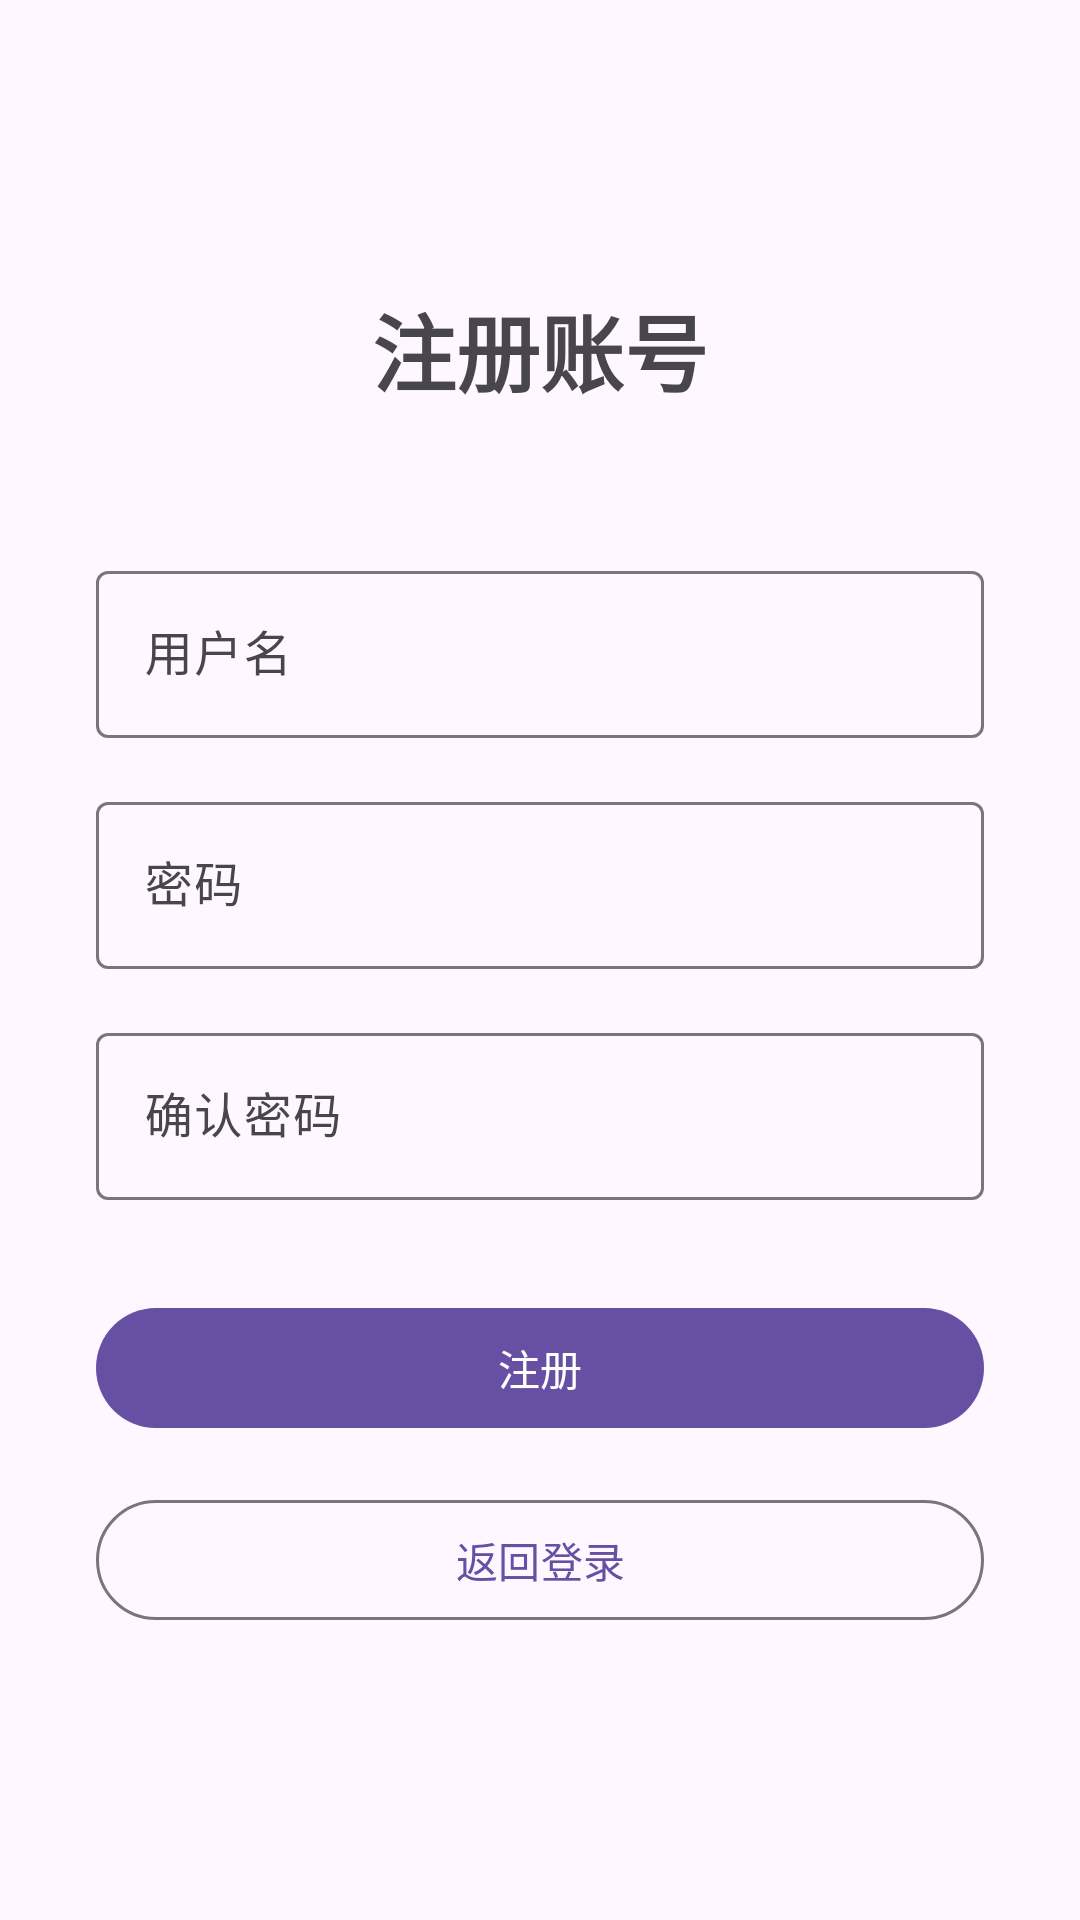

Produce the Android XML layout that renders to this screen, including the resource entries it uses.
<!-- AndroidManifest.xml: application theme Theme.Chatclientandroid -->
<!-- res/layout/activity_register.xml -->
<?xml version="1.0" encoding="utf-8"?>
<LinearLayout xmlns:android="http://schemas.android.com/apk/res/android"
    android:layout_width="match_parent"
    android:layout_height="match_parent"
    android:orientation="vertical"
    android:padding="32dp"
    android:gravity="center">

    <TextView
        android:layout_width="wrap_content"
        android:layout_height="wrap_content"
        android:text="注册账号"
        android:textSize="28sp"
        android:textStyle="bold"
        android:layout_marginBottom="48dp" />

    <com.google.android.material.textfield.TextInputLayout
        android:layout_width="match_parent"
        android:layout_height="wrap_content"
        android:layout_marginBottom="16dp"
        android:hint="用户名">

        <com.google.android.material.textfield.TextInputEditText
            android:id="@+id/et_username"
            android:layout_width="match_parent"
            android:layout_height="wrap_content"
            android:inputType="text" />
    </com.google.android.material.textfield.TextInputLayout>

    <com.google.android.material.textfield.TextInputLayout
        android:layout_width="match_parent"
        android:layout_height="wrap_content"
        android:layout_marginBottom="16dp"
        android:hint="密码">

        <com.google.android.material.textfield.TextInputEditText
            android:id="@+id/et_password"
            android:layout_width="match_parent"
            android:layout_height="wrap_content"
            android:inputType="textPassword" />
    </com.google.android.material.textfield.TextInputLayout>

    <com.google.android.material.textfield.TextInputLayout
        android:layout_width="match_parent"
        android:layout_height="wrap_content"
        android:layout_marginBottom="32dp"
        android:hint="确认密码">

        <com.google.android.material.textfield.TextInputEditText
            android:id="@+id/et_repassword"
            android:layout_width="match_parent"
            android:layout_height="wrap_content"
            android:inputType="textPassword" />
    </com.google.android.material.textfield.TextInputLayout>

    <com.google.android.material.button.MaterialButton
        android:id="@+id/btn_register"
        android:layout_width="match_parent"
        android:layout_height="wrap_content"
        android:text="注册"
        android:layout_marginBottom="16dp" />

    <com.google.android.material.button.MaterialButton
        android:id="@+id/btn_go_login"
        android:layout_width="match_parent"
        android:layout_height="wrap_content"
        android:text="返回登录"
        style="@style/Widget.Material3.Button.OutlinedButton" />

    <ProgressBar
        android:id="@+id/progress_register"
        android:layout_width="wrap_content"
        android:layout_height="wrap_content"
        android:layout_marginTop="16dp"
        android:visibility="gone" />

</LinearLayout>
<!-- resources referenced by this layout -->
<resources>
  <style name="Theme.Chatclientandroid" parent="Base.Theme.Chatclientandroid" />
  <style name="Base.Theme.Chatclientandroid" parent="Theme.Material3.DayNight.NoActionBar">
          
          
      </style>
</resources>
